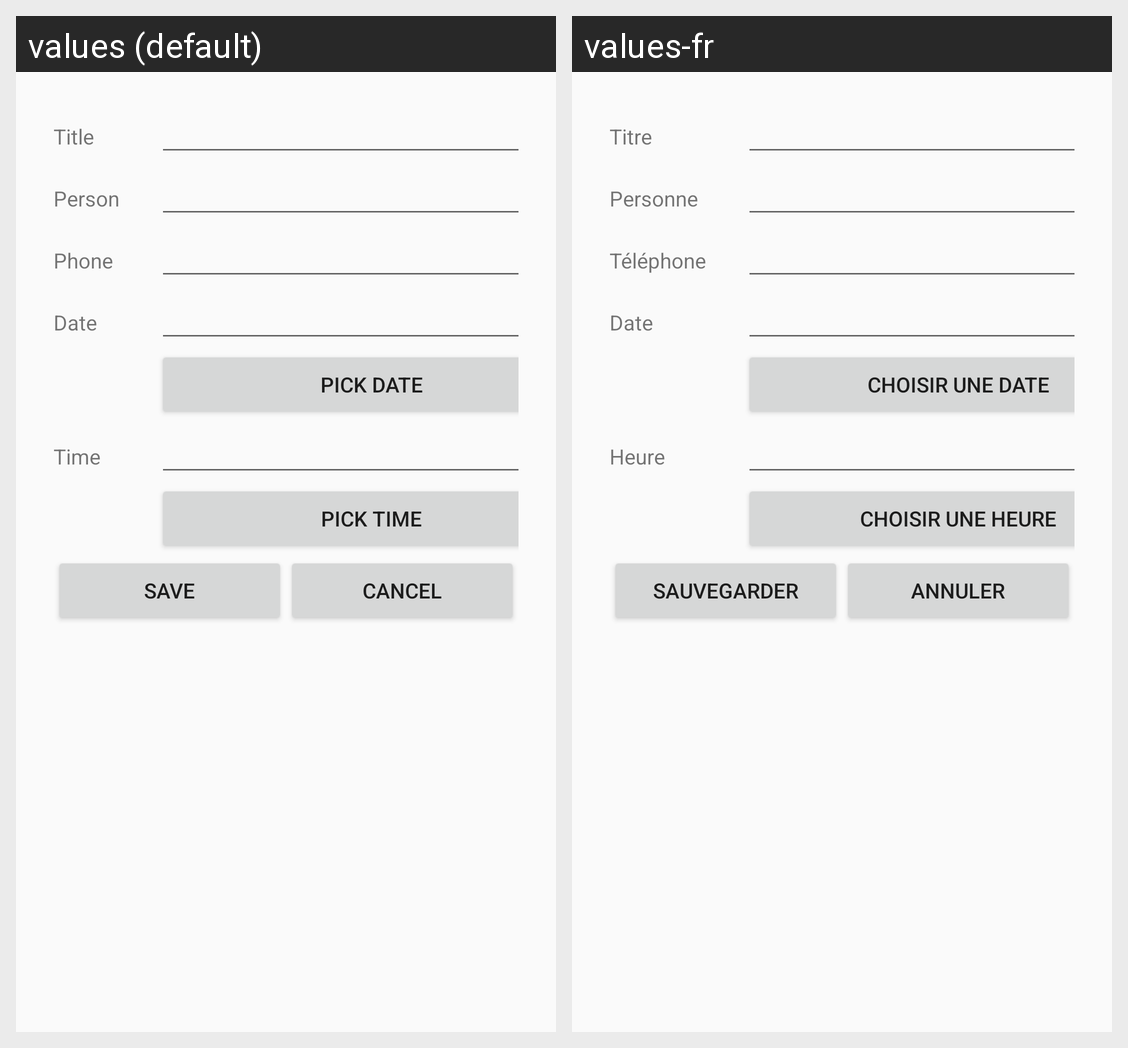

Strings drawn on this Android screen and how each of the app's shown locales translates them:
Android screen res/layout/activity_rdv_details.xml rendered under 2 locales, left to right: values (default), values-fr. Device: Nexus 5 (rendered at 1080×1920; each locale shown at half size, 540×960, under a caption strip naming it); theme Theme.RDVManager.
Strings drawn on this screen, with the default value and each locale's value (text and hints the layout hard-codes, and strings that could not be matched under every locale, appear in the picture but are not listed):

lblTitle
  values: Title
  values-fr: Titre

lblPerson
  values: Person
  values-fr: Personne

lblPhone
  values: Phone
  values-fr: Téléphone

lblDate
  values: Date
  values-fr: Date

pckDate
  values: Pick Date
  values-fr: Choisir une date

lblTime
  values: Time
  values-fr: Heure

pckTime
  values: Pick Time
  values-fr: Choisir une heure

btnSave
  values: Save
  values-fr: Sauvegarder

btnCancel
  values: Cancel
  values-fr: Annuler
